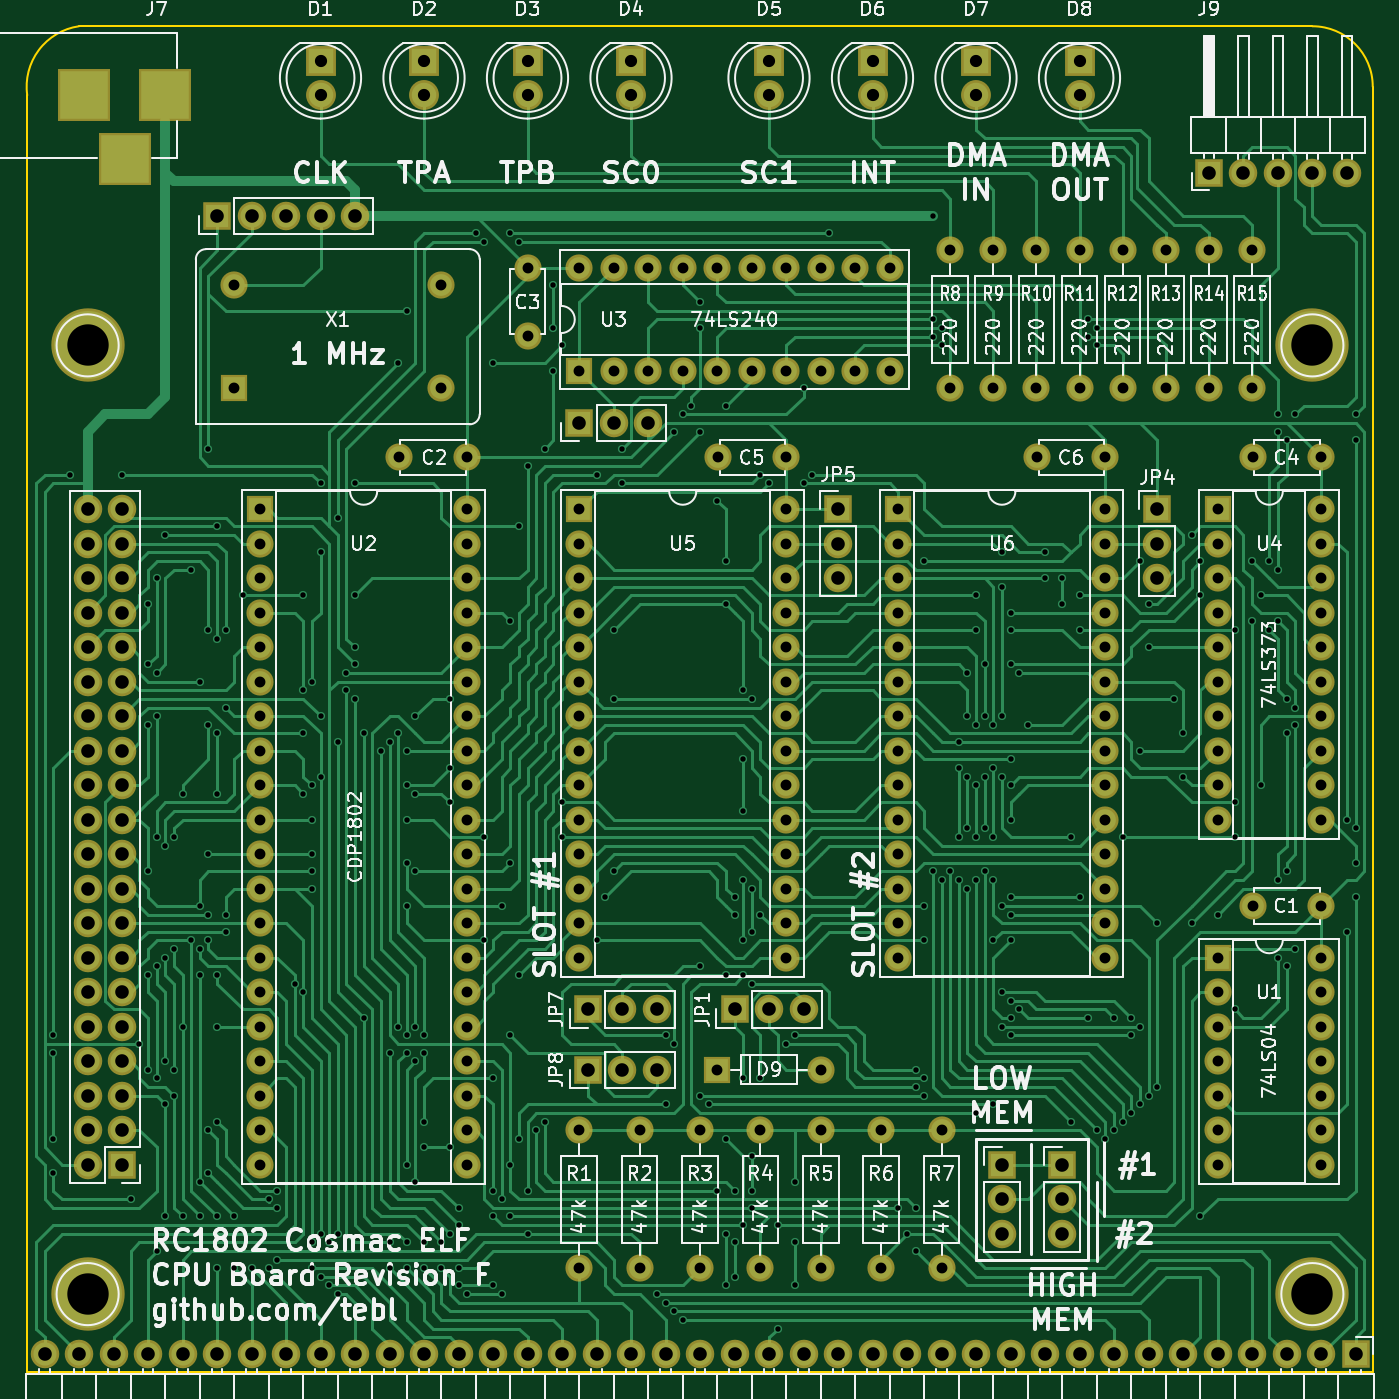
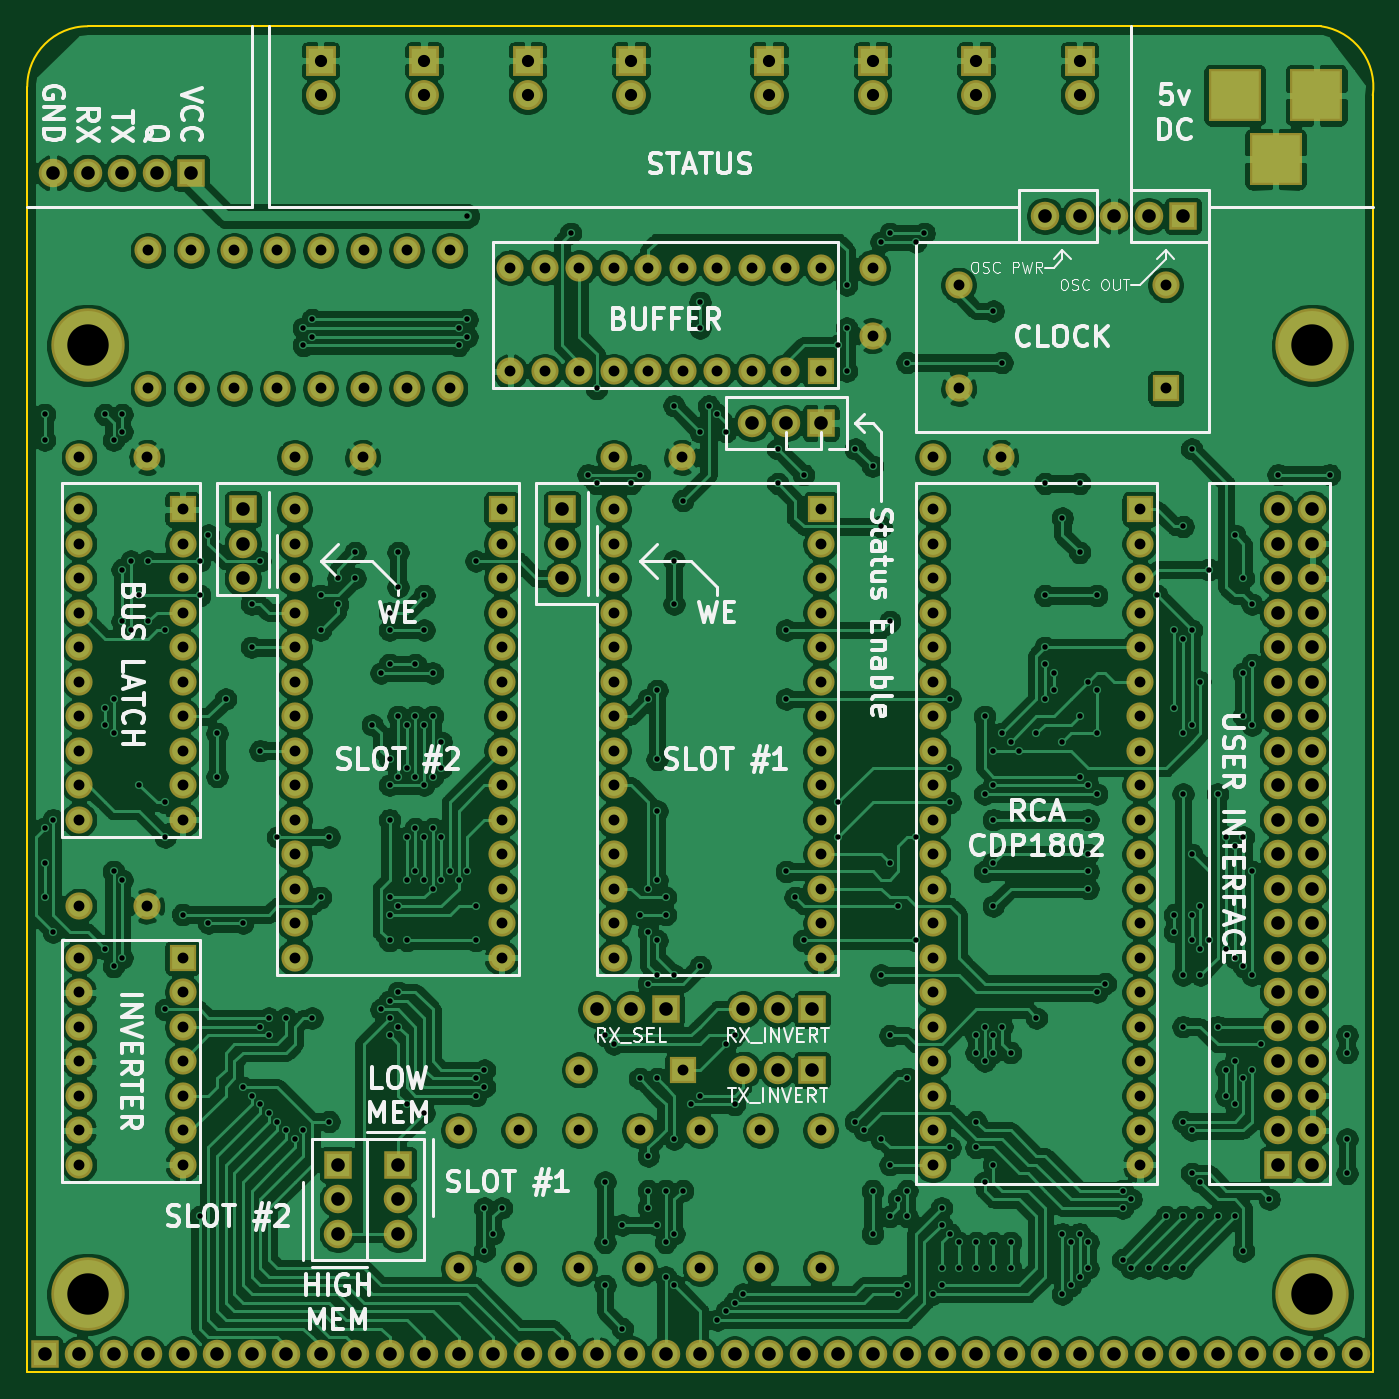
Circuit board: 10 layer files. Board 99.1 x 99.1 mm.
- bottom_copper: RC1802 CPU-B_Cu.gbl (656245 bytes)
- bottom_mask: RC1802 CPU-B_Mask.gbs (9696 bytes)
- paste: RC1802 CPU-B_Paste.gbp (492 bytes)
- bottom_silk: RC1802 CPU-B_SilkS.gbo (45003 bytes)
- outline: RC1802 CPU-Edge_Cuts.gm1 (840 bytes)
- top_copper: RC1802 CPU-F_Cu.gtl (111991 bytes)
- top_mask: RC1802 CPU-F_Mask.gts (9696 bytes)
- paste: RC1802 CPU-F_Paste.gtp (492 bytes)
- top_silk: RC1802 CPU-F_SilkS.gto (110139 bytes)
- drill: RC1802 CPU.drl (11352 bytes)

=== bottom_copper: RC1802 CPU-B_Cu.gbl (656245 bytes, source omitted) ===
=== bottom_mask: RC1802 CPU-B_Mask.gbs (9696 bytes, source omitted) ===
=== paste: RC1802 CPU-B_Paste.gbp ===
G04 #@! TF.GenerationSoftware,KiCad,Pcbnew,(5.1.5)-3*
G04 #@! TF.CreationDate,2020-04-10T18:54:41+02:00*
G04 #@! TF.ProjectId,RC1802 CPU,52433138-3032-4204-9350-552e6b696361,rev?*
G04 #@! TF.SameCoordinates,Original*
G04 #@! TF.FileFunction,Paste,Bot*
G04 #@! TF.FilePolarity,Positive*
%FSLAX46Y46*%
G04 Gerber Fmt 4.6, Leading zero omitted, Abs format (unit mm)*
G04 Created by KiCad (PCBNEW (5.1.5)-3) date 2020-04-10 18:54:41*
%MOMM*%
%LPD*%
G04 APERTURE LIST*
G04 APERTURE END LIST*
M02*

=== bottom_silk: RC1802 CPU-B_SilkS.gbo (45003 bytes, source omitted) ===
=== outline: RC1802 CPU-Edge_Cuts.gm1 ===
G04 #@! TF.GenerationSoftware,KiCad,Pcbnew,(5.1.5)-3*
G04 #@! TF.CreationDate,2020-04-10T18:54:42+02:00*
G04 #@! TF.ProjectId,RC1802 CPU,52433138-3032-4204-9350-552e6b696361,rev?*
G04 #@! TF.SameCoordinates,Original*
G04 #@! TF.FileFunction,Profile,NP*
%FSLAX46Y46*%
G04 Gerber Fmt 4.6, Leading zero omitted, Abs format (unit mm)*
G04 Created by KiCad (PCBNEW (5.1.5)-3) date 2020-04-10 18:54:42*
%MOMM*%
%LPD*%
G04 APERTURE LIST*
%ADD10C,0.150000*%
G04 APERTURE END LIST*
D10*
X104140000Y-48260000D02*
X194945000Y-48260000D01*
X100330000Y-147320000D02*
X100330000Y-53340000D01*
X199390000Y-52705000D02*
X199390000Y-147320000D01*
X104140000Y-48260000D02*
G75*
G03X100330000Y-53340000I635000J-4445000D01*
G01*
X199390000Y-52705000D02*
G75*
G03X194945000Y-48260000I-4445000J0D01*
G01*
X199390000Y-147320000D02*
X100330000Y-147320000D01*
M02*

=== top_copper: RC1802 CPU-F_Cu.gtl (111991 bytes, source omitted) ===
=== top_mask: RC1802 CPU-F_Mask.gts (9696 bytes, source omitted) ===
=== paste: RC1802 CPU-F_Paste.gtp ===
G04 #@! TF.GenerationSoftware,KiCad,Pcbnew,(5.1.5)-3*
G04 #@! TF.CreationDate,2020-04-10T18:54:41+02:00*
G04 #@! TF.ProjectId,RC1802 CPU,52433138-3032-4204-9350-552e6b696361,rev?*
G04 #@! TF.SameCoordinates,Original*
G04 #@! TF.FileFunction,Paste,Top*
G04 #@! TF.FilePolarity,Positive*
%FSLAX46Y46*%
G04 Gerber Fmt 4.6, Leading zero omitted, Abs format (unit mm)*
G04 Created by KiCad (PCBNEW (5.1.5)-3) date 2020-04-10 18:54:41*
%MOMM*%
%LPD*%
G04 APERTURE LIST*
G04 APERTURE END LIST*
M02*

=== top_silk: RC1802 CPU-F_SilkS.gto (110139 bytes, source omitted) ===
=== drill: RC1802 CPU.drl (11352 bytes, source omitted) ===
